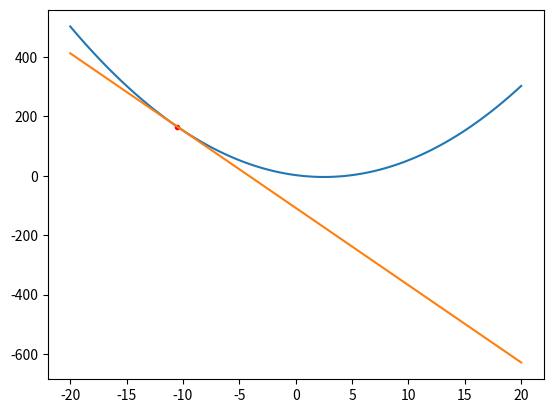

This figure's Python source:
import matplotlib.pyplot as plt
import numpy as np

def my_function(x):
    return x**2 - 5*x + 2

def derivada(x):
    return 2*x - 5

# This method creates a linear function
# based on 1 point and its gradient (m, derivated)
def line_on_dot(x, x1, y, m):
    return m * (x - x1) + y 

def plot(init_x):
    x = np.linspace(-20, 20, 100)
    y = my_function(x)
    plt.plot(x, y)
    
    init_y = my_function(init_x)
    plt.plot(init_x, init_y, 'r.')
    
    m = derivada(init_x)
    plt.plot(x, line_on_dot(x, init_x, init_y, m))
    plt.show()


plot(-10.5)
